Photos from the image-classification dataset "data" in the GitHub repository Zion74/PV-panel-classification. Its 3 classes are: no ash, little ash, fully covered in ash.

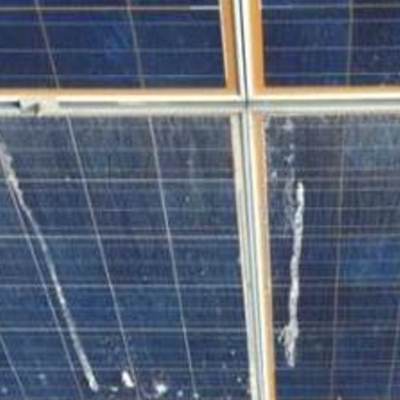
Label: little ash

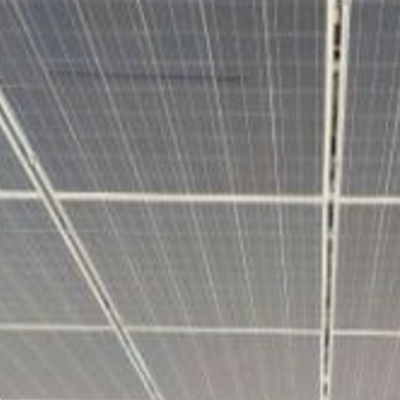
Label: little ash

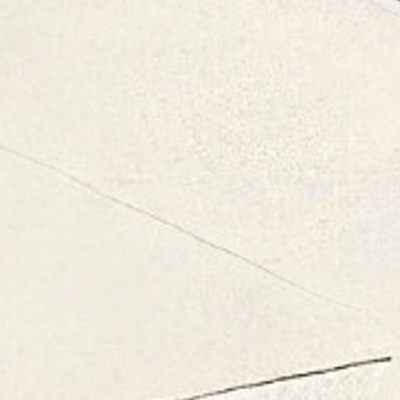
Label: fully covered in ash

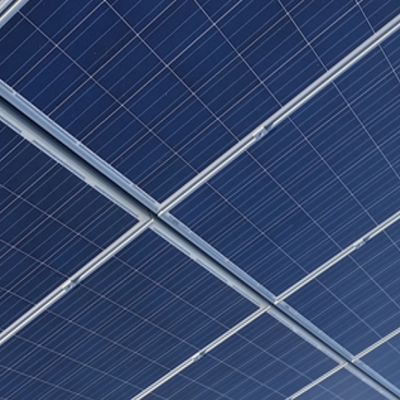
Label: no ash

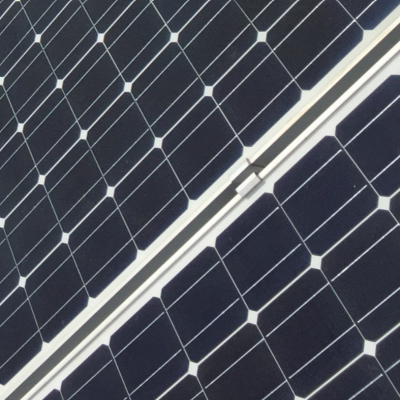
Label: no ash

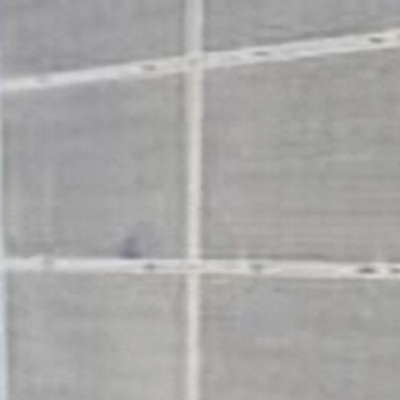
Label: fully covered in ash
